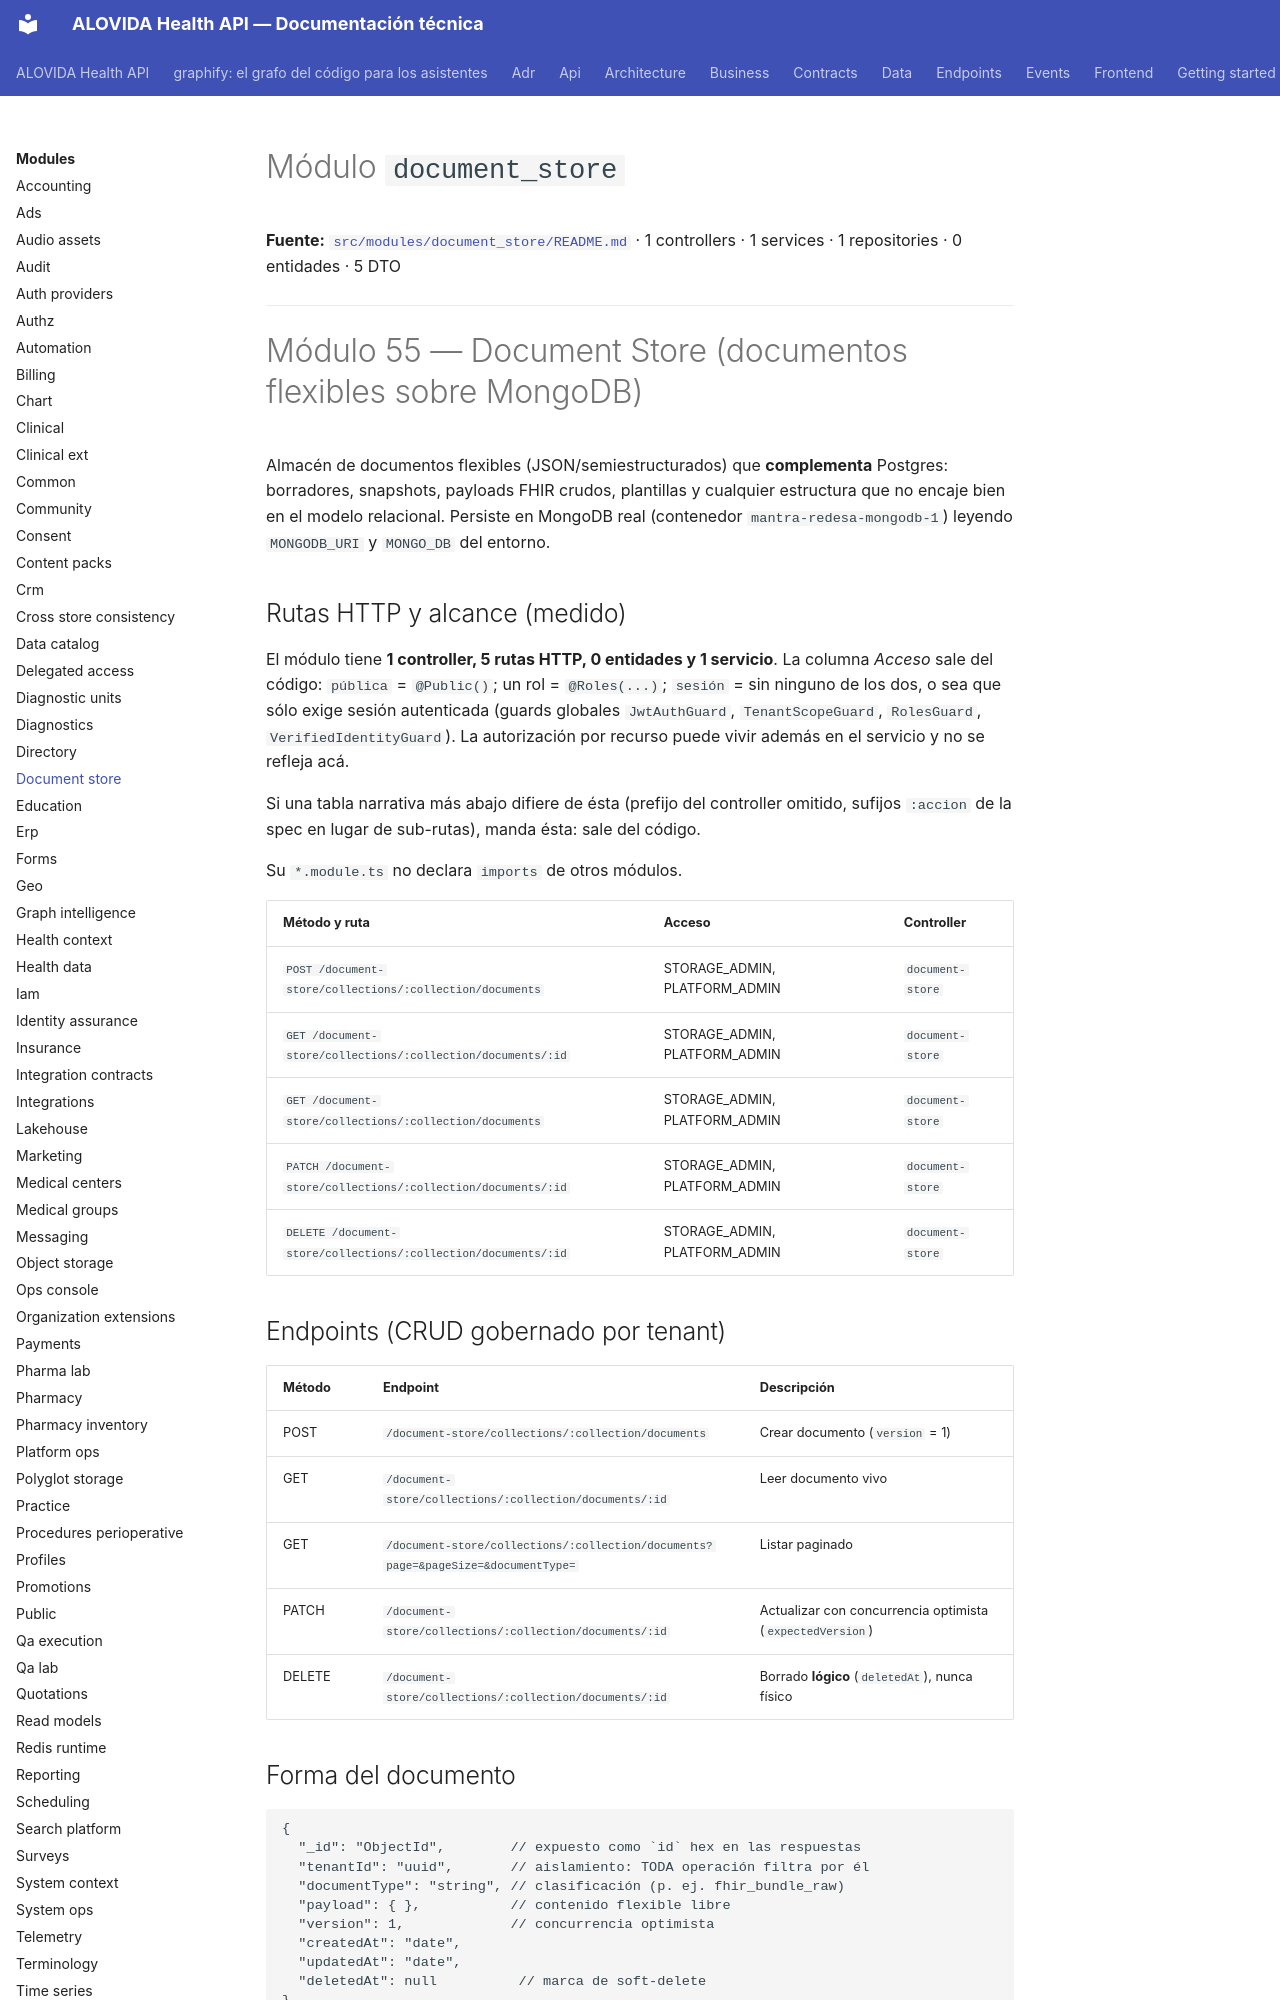

repository: mdavila-2001/mantra-core-health-api · page: modules/document_store/index.html · generator: mkdocs

<!--
  ESPEJO AUTOGENERADO — no editar este archivo directamente.
  Fuente real: src/modules/document_store/README.md
  Regenerar con: yarn docs:modules:sync (tools/docs/sync-module-docs.mjs)
  Este README es el contrato por dominio mantenido junto al código
  (ver README.md de la raíz, tabla "Arquitectura y mapa").
-->

# Módulo `document_store`

**Fuente:** [`src/modules/document_store/README.md`](https://github.com/mdavila-2001/mantra-core-health-api/blob/dev/src/modules/document_store/README.md)
· 1 controllers · 1 services · 1 repositories · 0 entidades · 5 DTO

---

# Módulo 55 — Document Store (documentos flexibles sobre MongoDB)

Almacén de documentos flexibles (JSON/semiestructurados) que **complementa** Postgres: borradores,
snapshots, payloads FHIR crudos, plantillas y cualquier estructura que no encaje bien en el modelo
relacional. Persiste en MongoDB real (contenedor `mantra-redesa-mongodb-1`) leyendo `MONGODB_URI` y
`MONGO_DB` del entorno.

## Rutas HTTP y alcance (medido)

<!-- Medido el 2026-10-08 sobre origin/dev (dae4fd68). Repetir con:
  find src/modules/document_store -name '*.controller.ts' | wc -l
  find src/modules/document_store -name '*.controller.ts' -exec grep -hE "^\s*@(Get|Post|Put|Patch|Delete)\(" {} + | wc -l
  find src/modules/document_store -name '*.entity.ts' | wc -l
  find src/modules/document_store -name '*.service.ts' | wc -l
La tabla sale de los decoradores `@Controller`/`@Get`/`@Post`/`@Put`/`@Patch`/`@Delete`, `@Roles` y `@Public`. -->

El módulo tiene **1 controller, 5 rutas HTTP, 0 entidades y 1 servicio**. La columna *Acceso* sale del código: `pública` = `@Public()`; un rol = `@Roles(...)`; `sesión` = sin ninguno de los dos, o sea que sólo exige sesión autenticada (guards globales `JwtAuthGuard`, `TenantScopeGuard`, `RolesGuard`, `VerifiedIdentityGuard`). La autorización por recurso puede vivir además en el servicio y no se refleja acá.

Si una tabla narrativa más abajo difiere de ésta (prefijo del controller omitido, sufijos `:accion` de la spec en lugar de sub-rutas), manda ésta: sale del código.

Su `*.module.ts` no declara `imports` de otros módulos.

| Método y ruta | Acceso | Controller |
| --- | --- | --- |
| `POST /document-store/collections/:collection/documents` | STORAGE_ADMIN, PLATFORM_ADMIN | `document-store` |
| `GET /document-store/collections/:collection/documents/:id` | STORAGE_ADMIN, PLATFORM_ADMIN | `document-store` |
| `GET /document-store/collections/:collection/documents` | STORAGE_ADMIN, PLATFORM_ADMIN | `document-store` |
| `PATCH /document-store/collections/:collection/documents/:id` | STORAGE_ADMIN, PLATFORM_ADMIN | `document-store` |
| `DELETE /document-store/collections/:collection/documents/:id` | STORAGE_ADMIN, PLATFORM_ADMIN | `document-store` |

## Endpoints (CRUD gobernado por tenant)

| Método | Endpoint | Descripción |
| --- | --- | --- |
| POST | `/document-store/collections/:collection/documents` | Crear documento (`version` = 1) |
| GET | `/document-store/collections/:collection/documents/:id` | Leer documento vivo |
| GET | `/document-store/collections/:collection/documents?page=&pageSize=&documentType=` | Listar paginado |
| PATCH | `/document-store/collections/:collection/documents/:id` | Actualizar con concurrencia optimista (`expectedVersion`) |
| DELETE | `/document-store/collections/:collection/documents/:id` | Borrado **lógico** (`deletedAt`), nunca físico |
